pico-8 play session: no input (idle), after a click and taps of 🅾, ❎, 🅾+❎, 🅾 in the second before t = 0

[t = 1 s] idle ~1s (no d-pad/buttons)
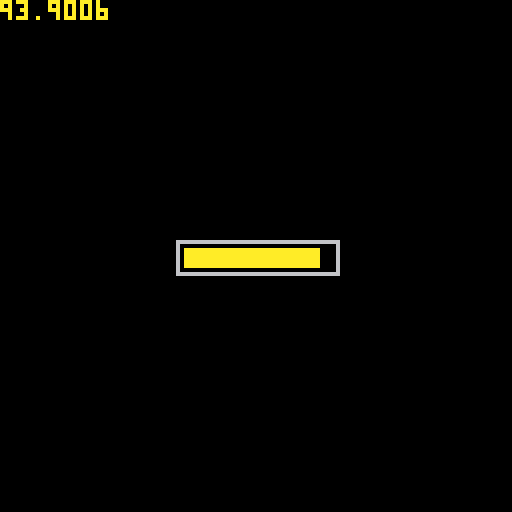
[t = 2 s] idle ~2s (no d-pad/buttons)
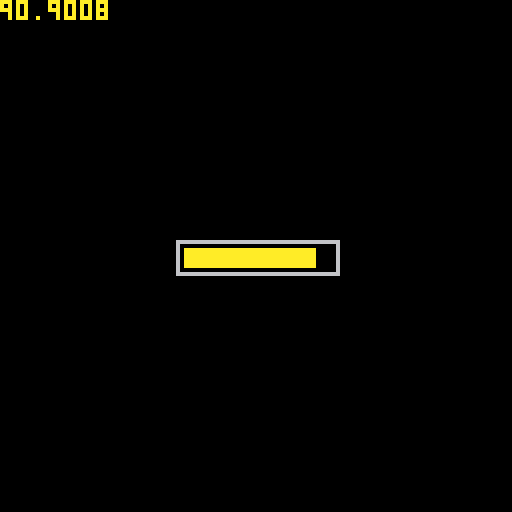
[t = 6 s] idle ~6s (no d-pad/buttons)
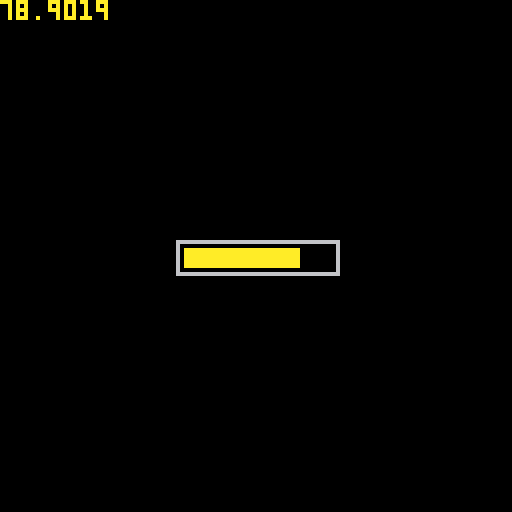

pico-8 cartridge
version 43
__lua__
function _init()
	init_health()
end

function _update()
	update_health()
end

function _draw()
	cls()
	draw_health()
end
-->8
function init_health()
	health=100
end

function update_health()
	health-=.1
	barwid=36*health/100
end

function draw_health()
	rect(44,60,84,68,6)
	rectfill(46,62,46+barwid,66,10)
	print(health)
end
__gfx__
000000000087700000c7700000000000000000000000000000004444444400000000000044444000000000000000000000044444000000000000000000000000
00000000000ff000000ff00000000000000000000000000000044444444440000000000044444400000000000000000000444444000044444444000000000000
00700700000ff000000ff00000000000000000000000000000444440044444000000000044444440000000000000000004444444000444447444400000000000
000770000088880000cccc0000000000000000000000000004444400004444400000000044444444000000000000000044444444004444477744440000000000
0007700000f88f0000fccf0000000000000000000000000044444000000444440000000044444444400000000000000444444444044444477744444000000000
00700700000770000007700044444444444444440000000444440000000044444000000004444444440000000000004444444440444444447444444400000000
00000000000770000007700044444444444444440000004444400000000004444400000000444444444000000000044444444400444444444444444400000000
00000000000110000001100044444444444444440000044444000000000000444440000000044444444400000000444444444000444444444444444400000000
00000000000000000000000044444444444444440000444440000000000000044444000000004444444440000004444444440000444400000000444400000000
00000000000000000000000044444477777444440004444400000000000000004444400000000444444444000044444444400000444000000000044400000000
00000000000000000000000044444477777444440044444000000000000000000444440000000044444444400444444444000000440000000000004400000000
00000000000000000000000044444447774444440444440000000000000000000044444000000004444444444444444440000000400000000000000400000000
00000000000000000000000004444444744444404444400000000000000000000004444400000000444444444444444400000000000000000000000000000000
00000000000000000000000004444444444444404444000000000000000000000000444400000000044447777774444000000000000000000000000000000000
00000000000000000000000000044444444440004440000000000000000000000000044400000000004447777774440000000000000000000000000000000000
00000000000000000000000000004444444400004400000000000000000000000000004400000000000447777774400000000000000000000000000000000000
__map__
0000000000000000000000000000000000000000000000000000000000000000000000000000000000000000000000000000000000000000000000000000000000000000000000000000000000000000000000000000000000000000000000000000000000000000000000000000000000000000000000000000000000000000
0000000000000000000000000000000000000000000000000000000000000000000000000000000000000000000000000000000000000000000000000000000000000000000000000000000000000000000000000000000000000000000000000000000000000000000000000000000000000000000000000000000000000000
0000000000000000000000000000000000000000000000000000000000000000000000000000000000000000000000000000000000000000000000000000000000000000000000000000000000000000000000000000000000000000000000000000000000000000000000000000000000000000000000000000000000000000
0000000000000000000000000000000000000000000000000000000000000000000000000000000000000000000000000000000000000000000000000000000000000000000000000000000000000000000000000000000000000000000000000000000000000000000000000000000000000000000000000000000000000000
0000000000000000000000000000000000000000000000000000000000000000000000000000000000000000000000000000000000000000000000000000000000000000000000000000000000000000000000000000000000000000000000000000000000000000000000000000000000000000000000000000000000000000
0000000000000000000000000000000000000000000000000000000000000000000000000000000000000000000000000000000000000000000000000000000000000000000000000000000000000000000000000000000000000000000000000000000000000000000000000000000000000000000000000000000000000000
0000000000000016160000000000000000000000000000000000000000000000000000000000000000000000000000000000000000000000000000000000000000000000000000000000000000000000000000000000000000000000000000000000000000000000000000000000000000000000000000000000000000000000
000000000000000d0e0000000000000000000000000000000000000000000000000000000000000000000000000000000000000000000000000000000000000000000000000000000000000000000000000000000000000000000000000000000000000000000000000000000000000000000000000000000000000000000000
00000007080b0c1d1e090a050600000000000000000000000000000000000000000000000000000000000000000000000000000000000000000000000000000000000000000000000000000000000000000000000000000000000000000000000000000000000000000000000000000000000000000000000000000000000000
00000017181b1c0000191a151600000000000000000000000000000000000000000000000000000000000000000000000000000000000000000000000000000000000000000000000000000000000000000000000000000000000000000000000000000000000000000000000000000000000000000000000000000000000000
0000000000070800000506000000000000000000000000000000000000000000000000000000000000000000000000000000000000000000000000000000000000000000000000000000000000000000000000000000000000000000000000000000000000000000000000000000000000000000000000000000000000000000
0000000000171803041516000000000000000000000000000000000000000000000000000000000000000000000000000000000000000000000000000000000000000000000000000000000000000000000000000000000000000000000000000000000000000000000000000000000000000000000000000000000000000000
0000000000000013140000000000000000000000000000000000000000000000000000000000000000000000000000000000000000000000000000000000000000000000000000000000000000000000000000000000000000000000000000000000000000000000000000000000000000000000000000000000000000000000
0000000000000000000000000000000000000000000000000000000000000000000000000000000000000000000000000000000000000000000000000000000000000000000000000000000000000000000000000000000000000000000000000000000000000000000000000000000000000000000000000000000000000000
0000000000000000000000000000000000000000000000000000000000000000000000000000000000000000000000000000000000000000000000000000000000000000000000000000000000000000000000000000000000000000000000000000000000000000000000000000000000000000000000000000000000000000
0000000000000000000000000000000000000000000000000000000000000000000000000000000000000000000000000000000000000000000000000000000000000000000000000000000000000000000000000000000000000000000000000000000000000000000000000000000000000000000000000000000000000000
0000000000000000000000000000000000000000000000000000000000000000000000000000000000000000000000000000000000000000000000000000000000000000000000000000000000000000000000000000000000000000000000000000000000000000000000000000000000000000000000000000000000000000
0000000000000000000000000000000000000000000000000000000000000000000000000000000000000000000000000000000000000000000000000000000000000000000000000000000000000000000000000000000000000000000000000000000000000000000000000000000000000000000000000000000000000000
0000000000000000000000000000000000000000000000000000000000000000000000000000000000000000000000000000000000000000000000000000000000000000000000000000000000000000000000000000000000000000000000000000000000000000000000000000000000000000000000000000000000000000
0000000000000000000000000000000000000000000000000000000000000000000000000000000000000000000000000000000000000000000000000000000000000000000000000000000000000000000000000000000000000000000000000000000000000000000000000000000000000000000000000000000000000000
0000000000000000000000000000000000000000000000000000000000000000000000000000000000000000000000000000000000000000000000000000000000000000000000000000000000000000000000000000000000000000000000000000000000000000000000000000000000000000000000000000000000000000
0000000000000000000000000000000000000000000000000000000000000000000000000000000000000000000000000000000000000000000000000000000000000000000000000000000000000000000000000000000000000000000000000000000000000000000000000000000000000000000000000000000000000000
0000000000000000000000000000000000000000000000000000000000000000000000000000000000000000000000000000000000000000000000000000000000000000000000000000000000000000000000000000000000000000000000000000000000000000000000000000000000000000000000000000000000000000
0000000000000000000000000000000000000000000000000000000000000000000000000000000000000000000000000000000000000000000000000000000000000000000000000000000000000000000000000000000000000000000000000000000000000000000000000000000000000000000000000000000000000000
0000000000000000000000000000000000000000000000000000000000000000000000000000000000000000000000000000000000000000000000000000000000000000000000000000000000000000000000000000000000000000000000000000000000000000000000000000000000000000000000000000000000000000
0000000000000000000000000000000013000304050600000000000000000000000000000000000000000000000000000000000000000000000000000000000000000000000000000000000000000000000000000000000000000000000000000000000000000000000000000000000000000000000000000000000000000000
0000000000000000000000000000000023001314151600000000000000000000000000000000000000000000000000000000000000000000000000000000000000000000000000000000000000000000000000000000000000000000000000000000000000000000000000000000000000000000000000000000000000000000
0000000000000000000000000000000023002324252600000000000000000000000000000000000000000000000000000000000000000000000000000000000000000000000000000000000000000000000000000000000000000000000000000000000000000000000000000000000000000000000000000000000000000000
0000000000000000000000000000000033003334353600000000000000000000000000000000000000000000000000000000000000000000000000000000000000000000000000000000000000000000000000000000000000000000000000000000000000000000000000000000000000000000000000000000000000000000
